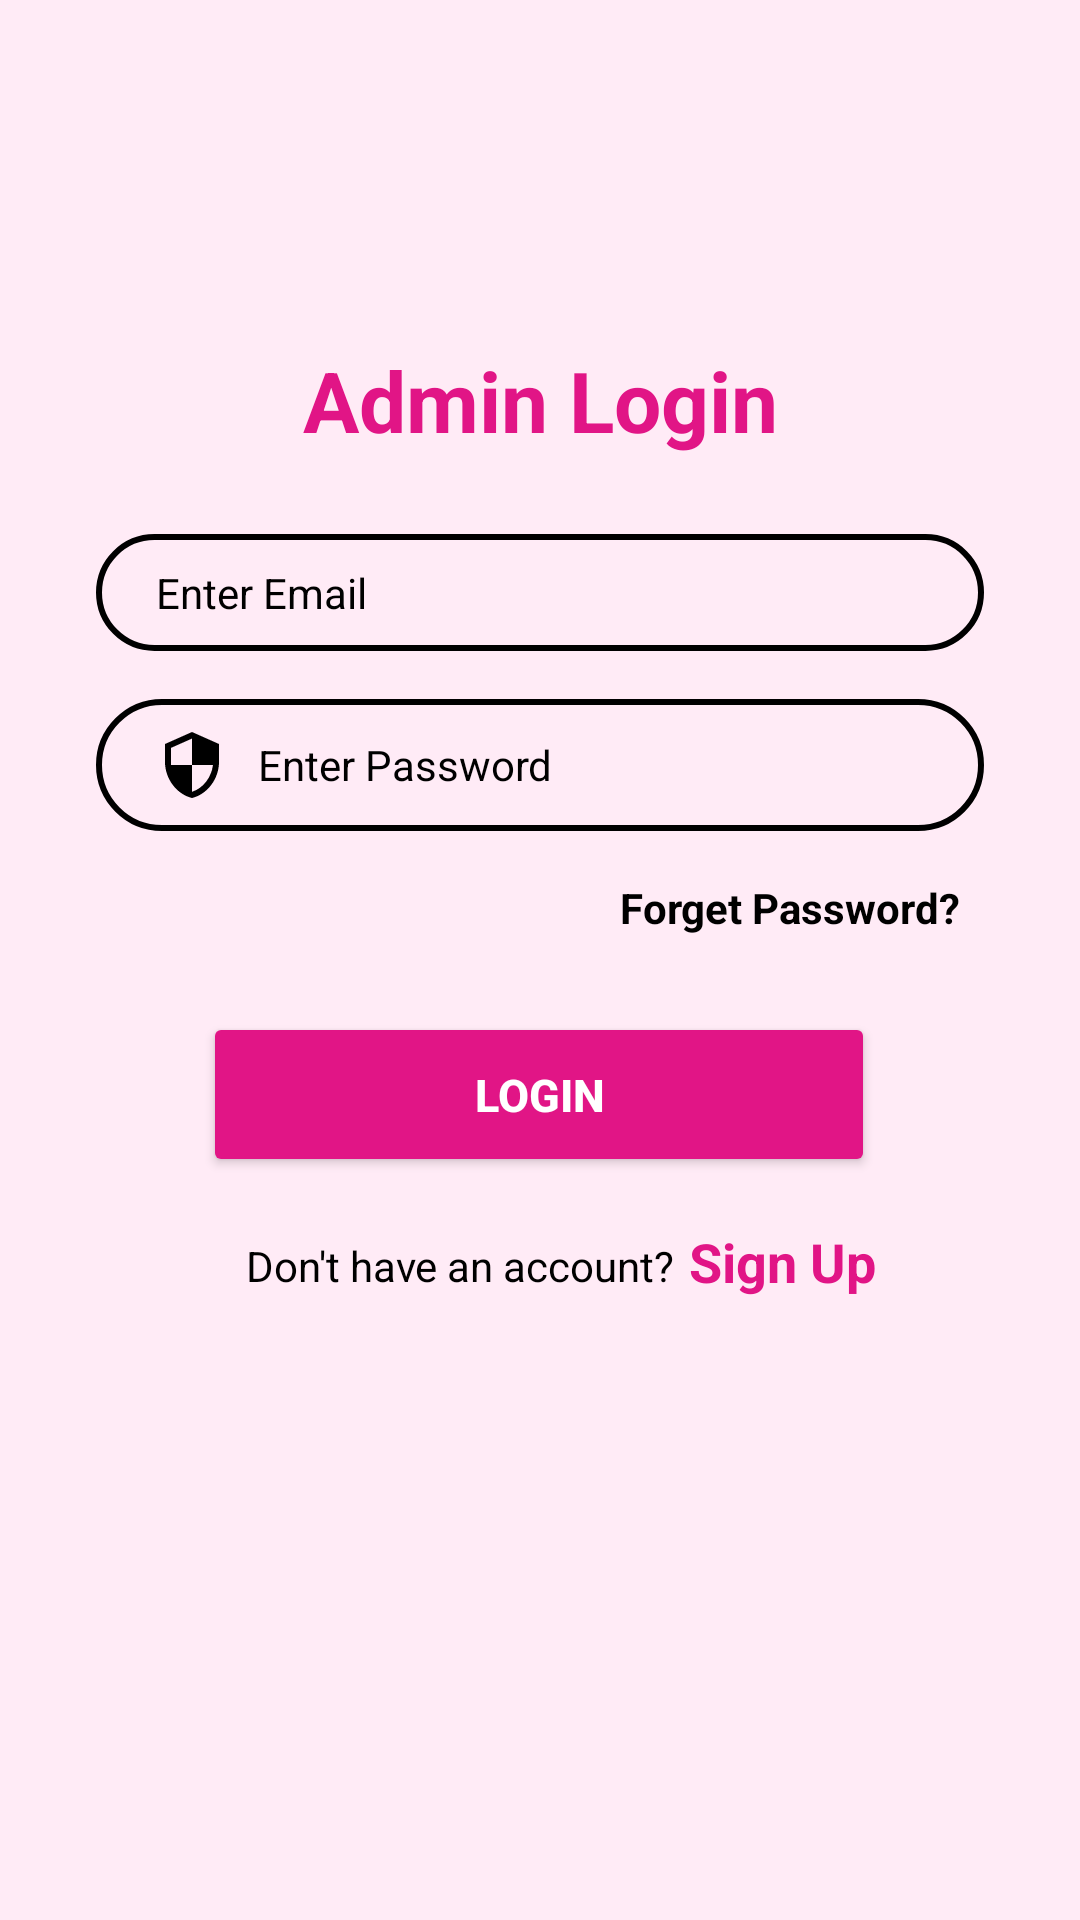

Android layout source for this screen:
<!-- AndroidManifest.xml: application theme Theme.RSABeautySalon -->
<!-- res/layout/activity_admin_login.xml -->
<?xml version="1.0" encoding="utf-8"?>
<androidx.constraintlayout.widget.ConstraintLayout xmlns:android="http://schemas.android.com/apk/res/android"
    xmlns:app="http://schemas.android.com/apk/res-auto"
    xmlns:tools="http://schemas.android.com/tools"
    android:layout_width="match_parent"
    android:layout_height="match_parent"
    android:background="@color/toolbar"
    tools:context=".login">

    <TextView
        android:id="@+id/Login"
        android:layout_width="wrap_content"
        android:layout_height="wrap_content"
        android:text="Admin Login"
        android:textColor="#E11586"
        android:textSize="28sp"
        android:textStyle="bold"
        app:layout_constraintBottom_toBottomOf="parent"
        app:layout_constraintEnd_toEndOf="parent"
        app:layout_constraintStart_toStartOf="parent"
        app:layout_constraintTop_toTopOf="parent"
        app:layout_constraintVertical_bias="0.19" />

    <EditText
        android:id="@+id/email1"
        android:layout_width="0dp"
        android:layout_height="wrap_content"
        android:layout_marginStart="32dp"
        android:layout_marginEnd="32dp"
        android:background="@drawable/input_bg"
        android:drawableLeft="@drawable/ic_email"
        android:drawablePadding="10dp"
        android:ems="10"
        android:hint="Enter Email"
        android:inputType="textPersonName"
        android:paddingLeft="20dp"
        android:paddingTop="10dp"
        android:paddingRight="10dp"
        android:paddingBottom="10dp"
        android:textColor="#000000"
        android:textColorHint="#000000"
        android:textSize="14sp"
        app:layout_constraintBottom_toBottomOf="parent"
        app:layout_constraintEnd_toEndOf="parent"
        app:layout_constraintHorizontal_bias="0.0"
        app:layout_constraintStart_toStartOf="parent"
        app:layout_constraintTop_toBottomOf="@+id/Login"
        app:layout_constraintVertical_bias="0.058" />

    <Button
        android:id="@+id/login"
        android:layout_width="224dp"
        android:layout_height="55dp"
        android:text="Login"
        android:textColor="#ffffff"
        android:textSize="15dp"
        android:textStyle="bold"
        app:backgroundTint="#E11586"
        app:cornerRadius="20dp"
        app:layout_constraintBottom_toBottomOf="parent"
        app:layout_constraintEnd_toEndOf="parent"
        app:layout_constraintHorizontal_bias="0.497"
        app:layout_constraintStart_toStartOf="parent"
        app:layout_constraintTop_toBottomOf="@+id/Password"
        app:layout_constraintVertical_bias="0.196" />

    <TextView
        android:id="@+id/donthave"
        android:layout_width="wrap_content"
        android:layout_height="wrap_content"
        android:layout_marginTop="20dp"
        android:text="Don't have an account? "
        android:textColor="#000000"
        android:textSize="14sp"
        app:layout_constraintEnd_toEndOf="parent"
        app:layout_constraintHorizontal_bias="0.384"
        app:layout_constraintStart_toStartOf="parent"
        app:layout_constraintTop_toBottomOf="@+id/login" />
    <TextView
        android:id="@+id/create2"
        android:layout_width="wrap_content"
        android:layout_height="wrap_content"
        android:layout_marginTop="16dp"
        android:text="Sign Up"
        android:textColor="@color/bgBottomNavigation"
        android:textSize="18dp"
        android:textStyle="bold"
        app:layout_constraintEnd_toEndOf="parent"
        app:layout_constraintHorizontal_bias="0.021"
        app:layout_constraintStart_toEndOf="@+id/donthave"
        app:layout_constraintTop_toBottomOf="@+id/login" />

    <ProgressBar
        android:id="@+id/progressBar"
        style="?android:attr/progressBarStyle"
        android:layout_width="wrap_content"
        android:layout_height="wrap_content"
        android:visibility="invisible"
        app:layout_constraintEnd_toEndOf="parent"
        app:layout_constraintStart_toStartOf="parent"
        app:layout_constraintTop_toBottomOf="@+id/create2" />

    <TextView
        android:id="@+id/forgetpassword"
        android:layout_width="wrap_content"
        android:layout_height="wrap_content"
        android:layout_marginTop="16dp"
        android:layout_marginEnd="8dp"
        android:layout_marginRight="8dp"
        android:text="Forget Password?"
        android:textColor="#000000"
        android:textSize="14sp"
        android:textStyle="bold"
        app:layout_constraintEnd_toEndOf="@+id/Password"
        app:layout_constraintTop_toBottomOf="@+id/Password" />
    <EditText
        android:id="@+id/Password"
        android:layout_width="0dp"
        android:layout_height="wrap_content"
        android:layout_marginTop="16dp"
        android:background="@drawable/input_bg"
        android:drawableLeft="@drawable/ic_security"
        android:drawablePadding="10dp"
        android:ems="10"
        android:hint="Enter Password"
        android:inputType="textPassword"
        android:paddingLeft="20dp"
        android:paddingTop="10dp"
        android:paddingRight="10dp"
        android:paddingBottom="10dp"
        android:textColor="#000000"
        android:textColorHint="#000000"
        android:textSize="14sp"
        app:layout_constraintEnd_toEndOf="@+id/email1"
        app:layout_constraintHorizontal_bias="0.0"
        app:layout_constraintStart_toStartOf="@+id/email1"
        app:layout_constraintTop_toBottomOf="@+id/email1" />

</androidx.constraintlayout.widget.ConstraintLayout>
<!-- resources referenced by this layout -->
<resources>
  <color name="bgBottomNavigation">#E11586</color>
  <color name="toolbar">#FFEBF6</color>
  <!-- drawable ic_security (drawable) -->
  <vector xmlns:android="http://schemas.android.com/apk/res/android"
      android:width="24dp"
      android:height="24dp"
      android:viewportWidth="24"
      android:viewportHeight="24"
      android:tint="@color/black">
    <path
        android:fillColor="@android:color/black"
        android:pathData="M12,1L3,5v6c0,5.55 3.84,10.74 9,12 5.16,-1.26 9,-6.45 9,-12L21,5l-9,-4zM12,11.99h7c-0.53,4.12 -3.28,7.79 -7,8.94L12,12L5,12L5,6.3l7,-3.11v8.8z"/>
  </vector>
  <!-- drawable input_bg (drawable) -->
  <?xml version="1.0" encoding="utf-8"?>
  <shape xmlns:android="http://schemas.android.com/apk/res/android">
          <stroke android:color="@color/black" android:width="2dp"/>
      <corners android:radius="70dp"/>
  </shape>
  <style name="Theme.RSABeautySalon" parent="Theme.MaterialComponents.DayNight.NoActionBar">
          
          <item name="colorPrimary">@color/purple_500</item>
          <item name="colorPrimaryVariant">@color/purple_700</item>
          <item name="colorOnPrimary">@color/white</item>
          
          <item name="colorSecondary">@color/teal_200</item>
          <item name="colorSecondaryVariant">@color/teal_700</item>
          <item name="colorOnSecondary">@color/black</item>
          
          <item name="android:statusBarColor" tools:targetApi="l">@color/bgBottomNavigation</item>
          
      </style>
  <color name="black">#FF000000</color>
  <color name="purple_500">#FF6200EE</color>
  <color name="purple_700">#FF3700B3</color>
  <color name="white">#FFFFFFFF</color>
  <color name="teal_200">#FF03DAC5</color>
  <color name="teal_700">#FF018786</color>
</resources>
